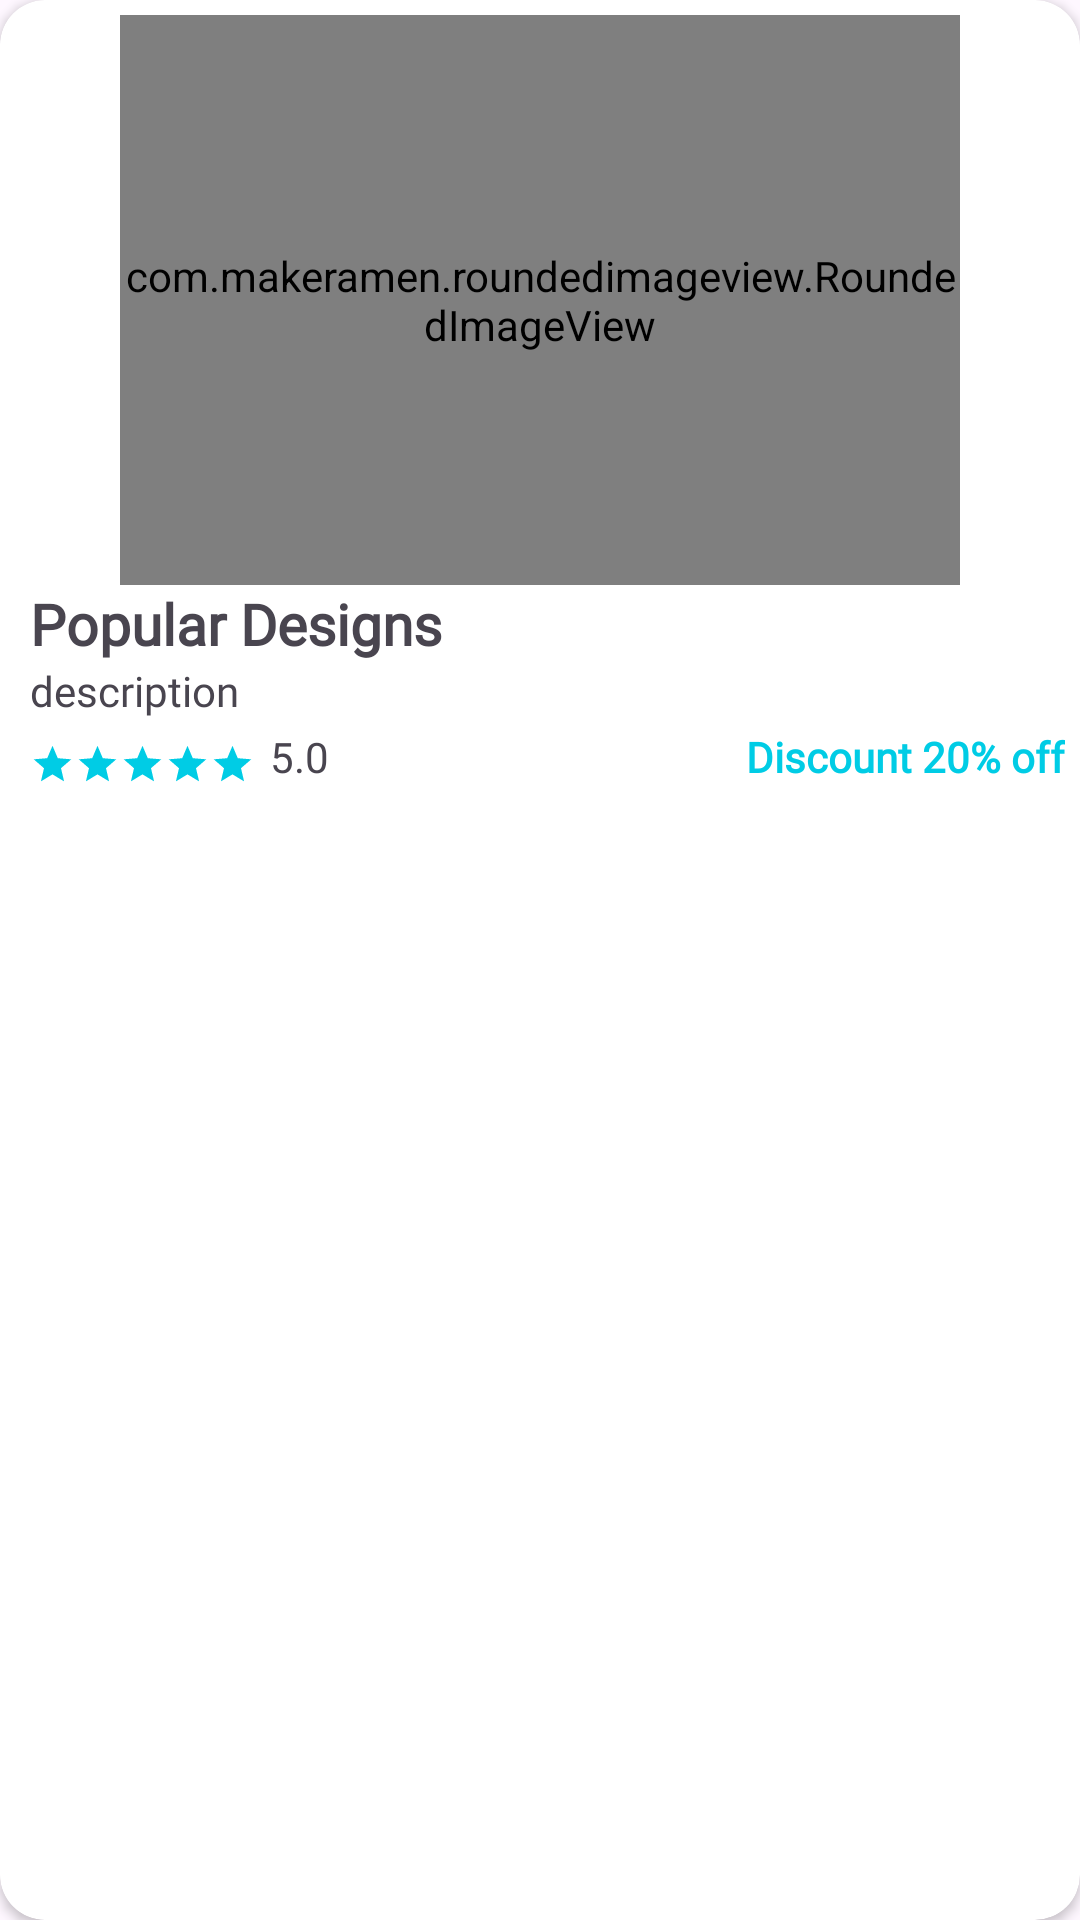

Android layout source for this screen:
<!-- AndroidManifest.xml: application theme Theme.VaranDesigns -->
<!-- res/layout/offer_item.xml -->
<?xml version="1.0" encoding="utf-8"?>

<androidx.cardview.widget.CardView xmlns:android="http://schemas.android.com/apk/res/android"
    xmlns:app="http://schemas.android.com/apk/res-auto"
    android:layout_width="match_parent"
    android:layout_height="wrap_content"
    android:layout_margin="5dp"
    app:cardCornerRadius="15dp">

    <LinearLayout
        android:layout_width="match_parent"
        android:layout_height="wrap_content"
        android:orientation="vertical"
        android:padding="5dp">

        <com.makeramen.roundedimageview.RoundedImageView
            android:id="@+id/offer_img"
            android:layout_width="280dp"
            android:layout_height="190dp"
            app:riv_corner_radius="14dp"
            android:scaleType="centerCrop"
            android:src="@drawable/varan_logo_873x816"
            android:layout_gravity="center"/>
        <TextView
            android:id="@+id/offer_name"
            android:layout_width="match_parent"
            android:layout_height="wrap_content"
            android:fontFamily="@font/alice"
            android:text="Popular Designs"
            android:layout_marginLeft="5dp"
            android:textSize="19sp"
            android:textStyle="bold"/>
        <TextView
            android:id="@+id/offer_des"
            android:layout_width="190dp"
            android:layout_height="wrap_content"
            android:fontFamily="@font/alice"
            android:text="description"
            android:ellipsize="end"
            android:maxLines="1"
            android:layout_marginLeft="5dp"
            android:singleLine="true"/>

        <LinearLayout
            android:layout_width="match_parent"
            android:layout_height="wrap_content"
            android:orientation="horizontal">

            <LinearLayout
                android:layout_width="80dp"
                android:layout_height="wrap_content"
                android:orientation="horizontal"
                android:layout_marginLeft="5dp">

                <ImageView
                    android:layout_width="15dp"
                    android:layout_height="30dp"
                    android:src="@drawable/rating_star"/>
                <ImageView
                    android:layout_width="15dp"
                    android:layout_height="30dp"
                    android:src="@drawable/rating_star"/>
                <ImageView
                    android:layout_width="15dp"
                    android:layout_height="30dp"
                    android:src="@drawable/rating_star"/>
                <ImageView
                    android:layout_width="15dp"
                    android:layout_height="30dp"
                    android:src="@drawable/rating_star"/>
                <ImageView
                    android:layout_width="15dp"
                    android:layout_height="30dp"
                    android:src="@drawable/rating_star"/>

            </LinearLayout>

            <TextView
                android:id="@+id/offer_rating"
                android:layout_width="wrap_content"
                android:layout_height="wrap_content"
                android:layout_marginTop="3dp"
                android:fontFamily="@font/alice"
                android:text="5.0"
                android:layout_weight="1"/>

            <TextView
                android:id="@+id/offer_discount"
                android:layout_width="wrap_content"
                android:layout_height="wrap_content"
                android:layout_marginTop="3dp"
                android:fontFamily="@font/alice"
                android:text="Discount 20% off"
                android:textColor="@color/light_blue"
                android:textStyle="bold"
                android:gravity="end"/>

        </LinearLayout>

    </LinearLayout>

</androidx.cardview.widget.CardView>
<!-- resources referenced by this layout -->
<resources>
  <color name="light_blue">#00cce5</color>
  <!-- drawable rating_star (drawable) -->
  <vector android:height="24dp" android:tint="#00CCE5"
      android:viewportHeight="24" android:viewportWidth="24"
      android:width="24dp" xmlns:android="http://schemas.android.com/apk/res/android">
      <path android:fillColor="@android:color/white" android:pathData="M12,17.27L18.18,21l-1.64,-7.03L22,9.24l-7.19,-0.61L12,2 9.19,8.63 2,9.24l5.46,4.73L5.82,21z"/>
  </vector>
  <!-- drawable varan_logo_873x816: png bitmap (drawable, 13272 bytes) -->
  <style name="Theme.VaranDesigns" parent="Theme.Material3.DayNight.NoActionBar">
          
          <item name="colorPrimary">@color/blue</item>
          <item name="colorPrimaryVariant">@color/purple_700</item>
          <item name="colorOnPrimary">@color/white</item>
          
          <item name="colorSecondary">@color/teal_200</item>
          <item name="colorSecondaryVariant">@color/teal_700</item>
          <item name="colorOnSecondary">@color/black</item>
          
  
          
      </style>
  <color name="blue">#5b8bdf</color>
  <color name="purple_700">#FF3700B3</color>
  <color name="white">#FFFFFFFF</color>
  <color name="teal_200">#FF03DAC5</color>
  <color name="teal_700">#FF018786</color>
  <color name="black">#FF000000</color>
</resources>
